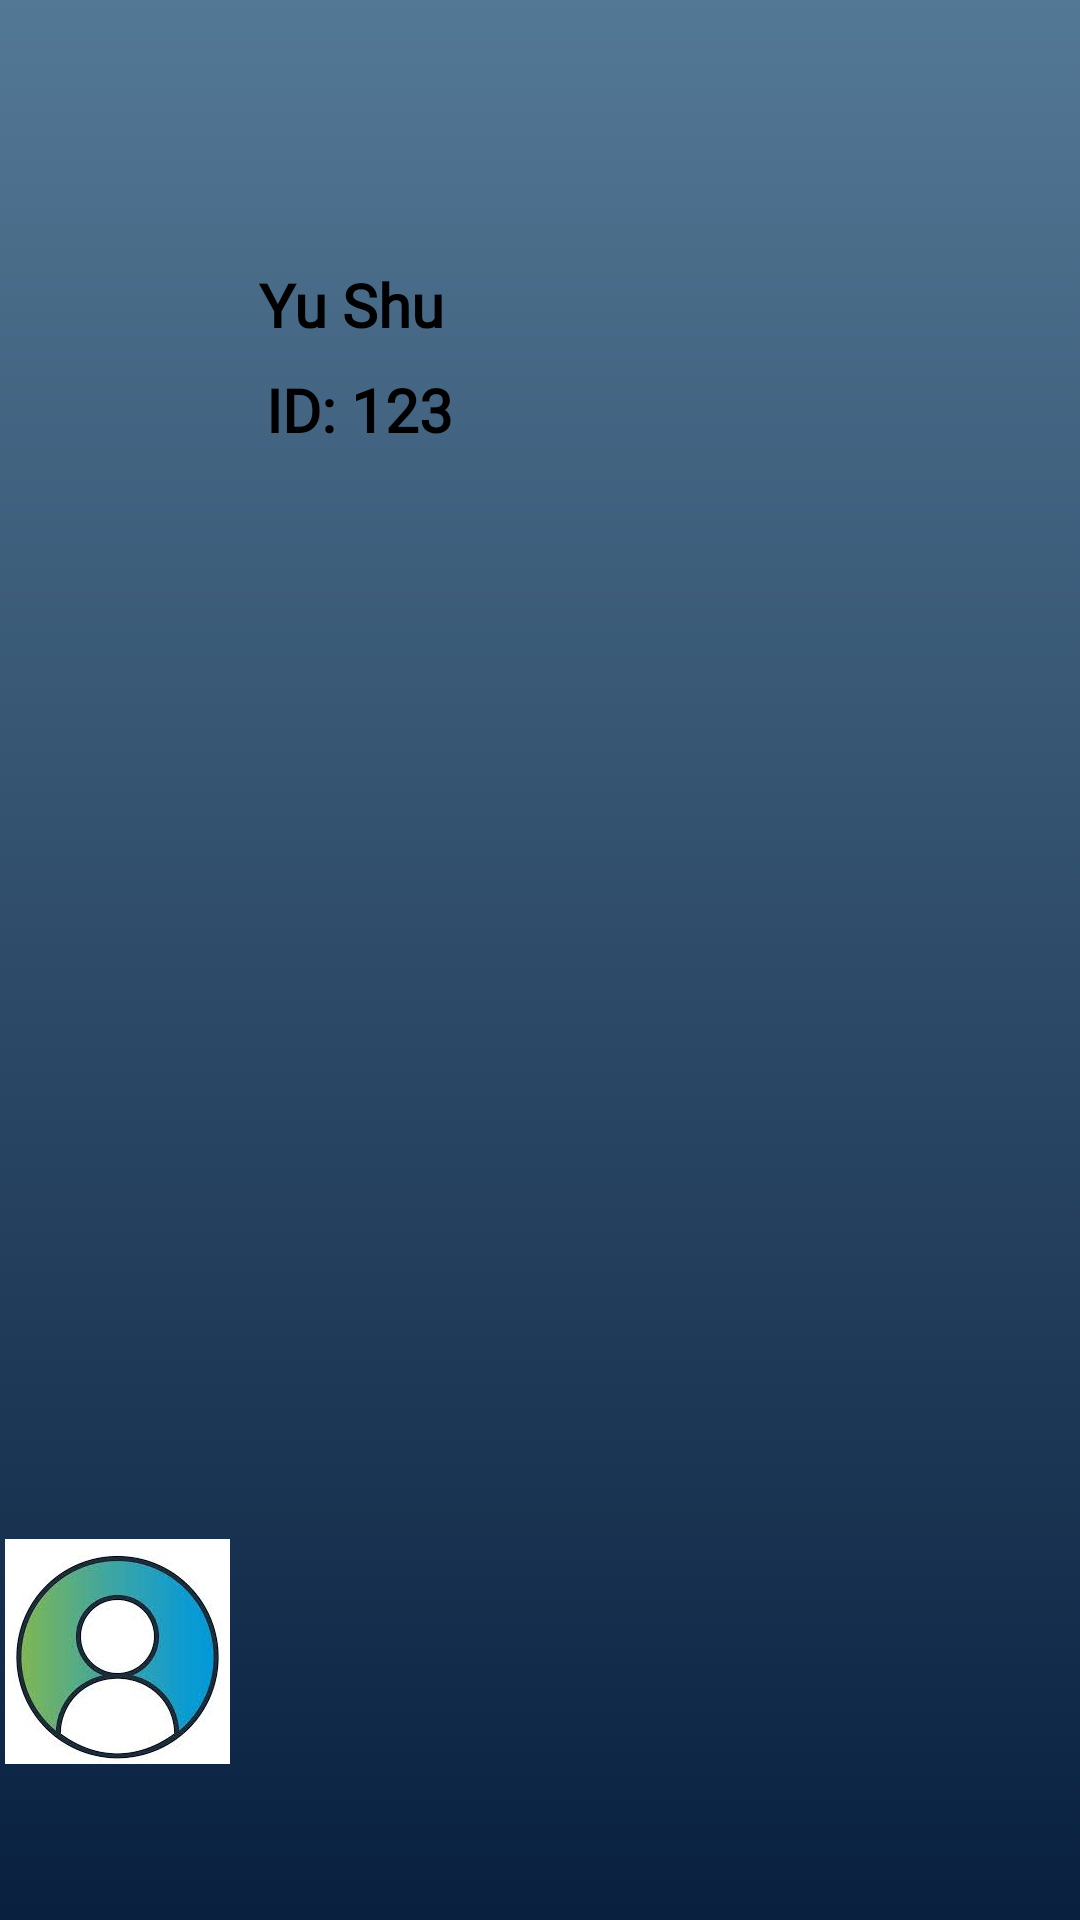

Produce the Android XML layout that renders to this screen, including the resource entries it uses.
<!-- AndroidManifest.xml: application theme AppTheme -->
<!-- res/layout/header.xml -->
<?xml version="1.0" encoding="utf-8"?>
<androidx.constraintlayout.widget.ConstraintLayout xmlns:android="http://schemas.android.com/apk/res/android"
    xmlns:app="http://schemas.android.com/apk/res-auto"
    xmlns:tools="http://schemas.android.com/tools"
    android:orientation="horizontal"
    android:layout_width="match_parent"
    android:layout_height="200dp"
    android:background="@drawable/gradient_background"
    android:gravity="bottom">


    <ImageView
        android:id="@+id/imageView"
        android:layout_width="75dp"
        android:layout_height="83dp"
        android:layout_marginBottom="48dp"
        android:contentDescription="@string/userhead"
        app:layout_constraintBottom_toBottomOf="parent"
        app:layout_constraintEnd_toEndOf="parent"
        app:layout_constraintHorizontal_bias="0.006"
        app:layout_constraintStart_toStartOf="parent"
        app:srcCompat="@drawable/usericon" />

    <TextView
        android:id="@+id/heading_user"
        android:layout_width="wrap_content"
        android:layout_height="wrap_content"
        android:layout_marginTop="88dp"
        android:fontFamily="@font/abeezee"
        android:text="@string/username"
        android:textColor="@android:color/black"
        android:textSize="20sp"
        android:textStyle="bold"
        app:layout_constraintEnd_toEndOf="parent"
        app:layout_constraintHorizontal_bias="0.044"
        app:layout_constraintStart_toEndOf="@+id/imageView"
        app:layout_constraintTop_toTopOf="parent" />

    <TextView
        android:id="@+id/heading_email"
        android:layout_width="wrap_content"
        android:layout_height="wrap_content"
        android:layout_marginStart="12dp"
        android:layout_marginTop="8dp"
        android:fontFamily="@font/abeezee"
        android:text="@string/userid"
        android:textColor="@android:color/black"
        android:textSize="20sp"
        android:textStyle="bold"
        app:layout_constraintStart_toEndOf="@+id/imageView"
        app:layout_constraintTop_toBottomOf="@+id/heading_user" />
</androidx.constraintlayout.widget.ConstraintLayout>
<!-- resources referenced by this layout -->
<resources>
  <!-- drawable gradient_background (drawable) -->
  <?xml version="1.0" encoding="utf-8"?>
  <selector xmlns:android="http://schemas.android.com/apk/res/android">
      <item>
  
          <shape>
              <gradient android:angle="90" android:startColor="#09203f" android:endColor="#537895" android:type="linear"/>
          </shape>
      </item>
  </selector>
  <!-- drawable usericon: jpeg bitmap (drawable, 6282 bytes) -->
  <string name="userhead">user head photo</string>
  <string name="userid">ID: 123</string>
  <string name="username">Yu Shu</string>
  <style name="AppTheme" parent="Theme.AppCompat.Light.NoActionBar">
          
          <item name="colorPrimary">@color/colorPrimary</item>
          <item name="colorPrimaryDark">@color/colorPrimaryDark</item>
          <item name="colorAccent">@color/colorAccent</item>
      </style>
  <color name="colorPrimary">#005bea</color>
  <color name="colorPrimaryDark">#005bea</color>
  <color name="colorAccent">#D81B60</color>
</resources>
